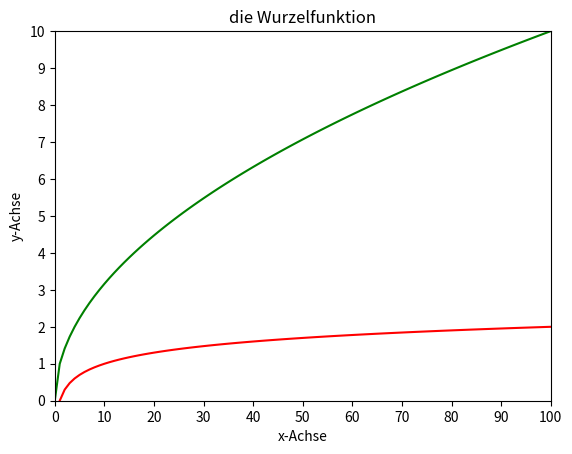

Write Python code to recreate this figure.
import matplotlib.pyplot as plt

import math
 
x_plot=[]
y_plot=[]

logx_plot=[]
logy_plot=[]

for i in range(0,101):
    x_plot.append(i)
    y_plot.append(i**0.5)

for i in range(1,101):
    logx_plot.append(i)
    logy_plot.append(math.log10(i))
        

plt.plot(x_plot, y_plot, color ='green')
plt.plot(logx_plot, logy_plot, color ='red')
  
  
# Grafik soll bei (0,0) beginnen
plt.ylim(0,10)
plt.xlim(0,100)

  
# Wir setzen einen Namen für die x Achse 
plt.xlabel("x-Achse") 
# Wir setzen einen Namen für die y Achse
plt.ylabel("y-Achse")  

# Wir definieren wie viele Einheiten wir wollen auf den Achsen (nbins)
plt.locator_params(axis='x', nbins=10)
plt.locator_params(axis='y', nbins=10)
  
# Wir setzen den Titel für den Graph
plt.title("die Wurzelfunktion") 
  
# Nun plotten bitte, los!
plt.show() 

